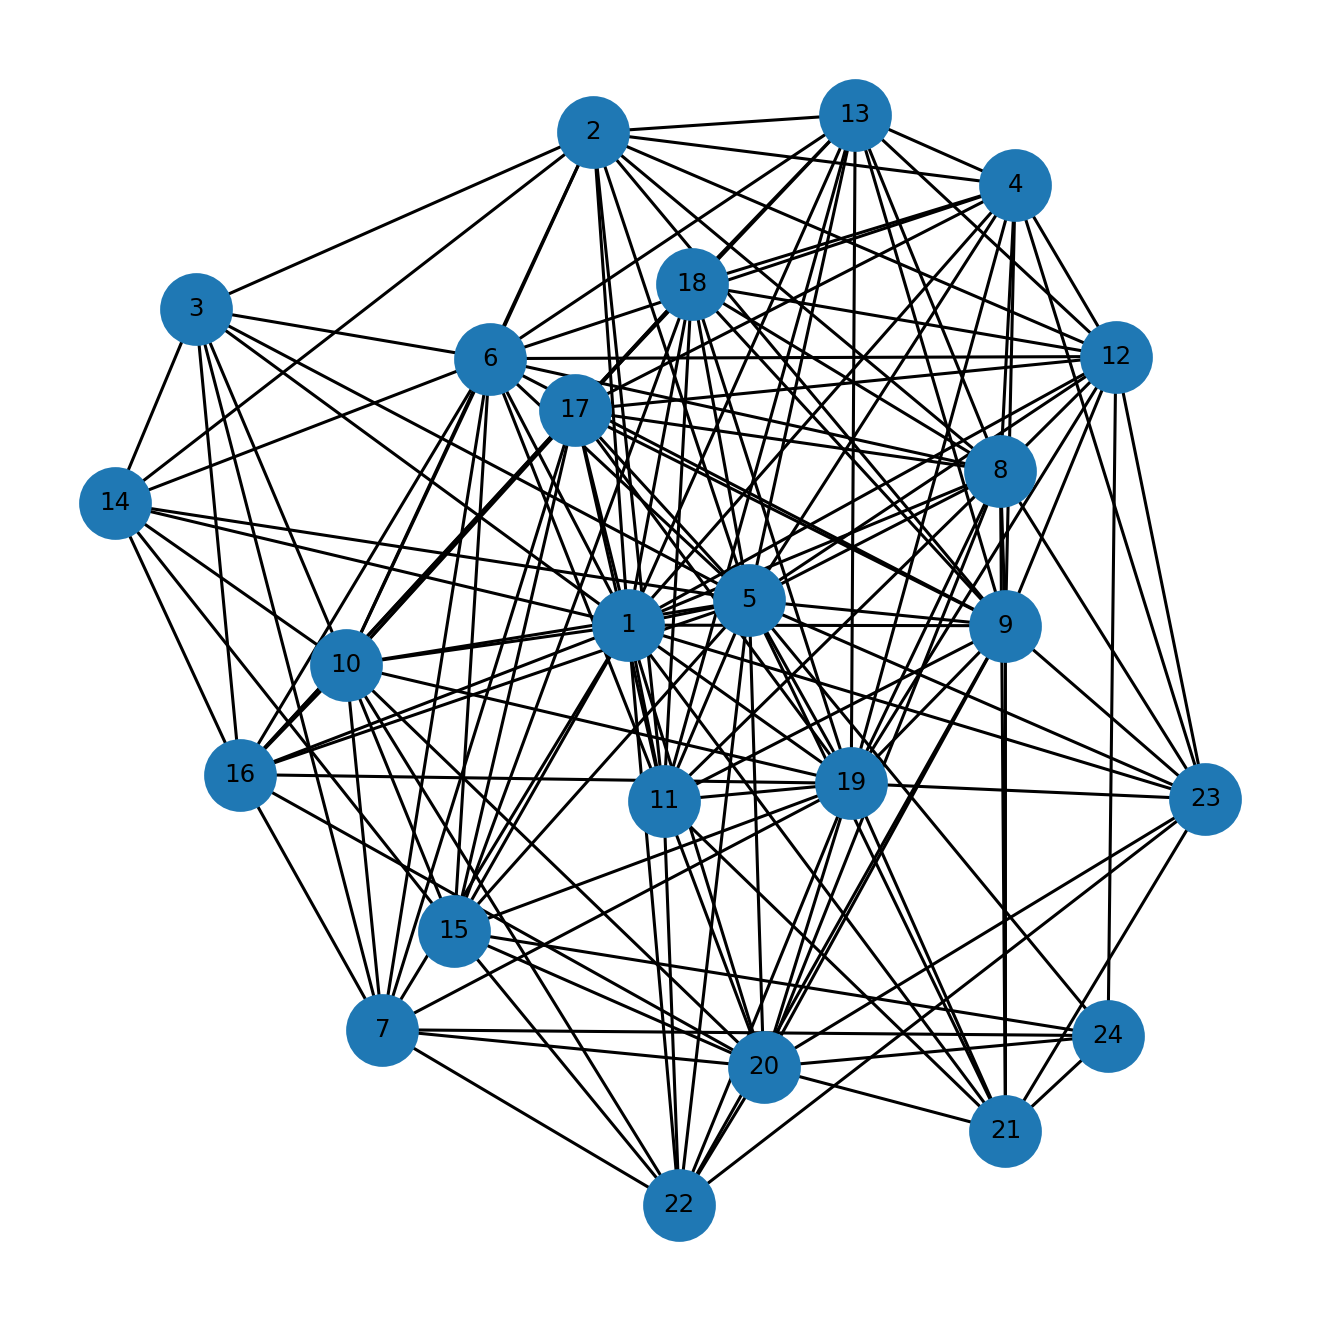

Data behind this chart, as committed beside it:
u, v, kind, ox, oy, x_rel, y_rel
1, 2, proper, 13.0, 25.0, contains, contains
1, 3, proper, 15.0, 12.0, contains, overlap
1, 4, proper, 32.0, 1.0, contains, contains
1, 5, proper, 33.0, 31.0, overlap, contains
1, 6, proper, 14.0, 33.0, contains, overlap
1, 7, proper, 31.0, 5.0, overlap, contains
1, 8, proper, 26.0, 15.0, contains, contains
1, 9, proper, 28.0, 21.0, contains, overlap
1, 10, proper, 28.0, 11.0, overlap, contains
1, 11, proper, 20.0, 8.0, contains, contains
1, 12, proper, 26.0, 3.0, overlap, contains
1, 13, proper, 12.0, 17.0, contains, contains
1, 14, proper, 5.0, 9.0, contains, contains
1, 15, proper, 22.0, 1.0, overlap, contains
1, 16, proper, 11.0, 12.0, contains, contains
1, 17, proper, 3.0, 30.0, contains, contains
1, 18, proper, 4.0, 29.0, contains, contains
1, 19, proper, 10.0, 28.0, contains, contains
1, 20, proper, 11.0, 25.0, overlap, contains
1, 21, proper, 9.0, 3.0, overlap, contains
1, 22, proper, 8.0, 23.0, overlap, overlap
1, 23, proper, 3.0, 17.0, contains, contains
2, 3, proper, 12.0, 1.0, overlap, overlap
2, 4, proper, 11.0, 1.0, overlap, contains
2, 5, proper, 10.0, 25.0, overlap, inside
2, 6, proper, 9.0, 22.0, overlap, overlap
2, 8, proper, 7.0, 12.0, overlap, overlap
2, 9, proper, 6.0, 14.0, overlap, overlap
2, 10, proper, 5.0, 6.0, overlap, overlap
2, 11, proper, 4.0, 8.0, overlap, contains
2, 12, proper, 3.0, 3.0, overlap, contains
2, 13, proper, 2.0, 16.0, overlap, overlap
2, 14, proper, 1.0, 7.0, overlap, overlap
3, 5, proper, 13.0, 2.0, overlap, overlap
3, 6, proper, 12.0, 13.0, overlap, overlap
3, 7, proper, 11.0, 5.0, overlap, contains
3, 10, proper, 8.0, 6.0, overlap, overlap
3, 14, proper, 4.0, 3.0, overlap, overlap
3, 16, proper, 1.0, 10.0, overlap, overlap
4, 5, proper, 31.0, 1.0, overlap, inside
4, 6, proper, 14.0, 1.0, contains, inside
4, 8, proper, 26.0, 1.0, contains, inside
4, 9, proper, 27.0, 1.0, overlap, inside
4, 12, proper, 24.0, 1.0, overlap, inside
4, 13, proper, 12.0, 1.0, contains, inside
4, 17, proper, 3.0, 1.0, contains, inside
4, 18, proper, 4.0, 1.0, contains, inside
4, 19, proper, 10.0, 1.0, contains, inside
4, 23, proper, 3.0, 1.0, contains, inside
5, 6, proper, 14.0, 23.0, contains, overlap
5, 8, proper, 26.0, 15.0, contains, contains
5, 9, proper, 28.0, 19.0, contains, overlap
5, 10, proper, 29.0, 7.0, contains, overlap
5, 11, proper, 20.0, 8.0, contains, contains
5, 12, proper, 34.0, 3.0, overlap, contains
5, 13, proper, 12.0, 17.0, contains, contains
5, 14, proper, 5.0, 8.0, contains, overlap
5, 15, proper, 29.0, 1.0, contains, contains
5, 16, proper, 11.0, 4.0, contains, overlap
5, 17, proper, 3.0, 24.0, contains, overlap
... 94 more rows
